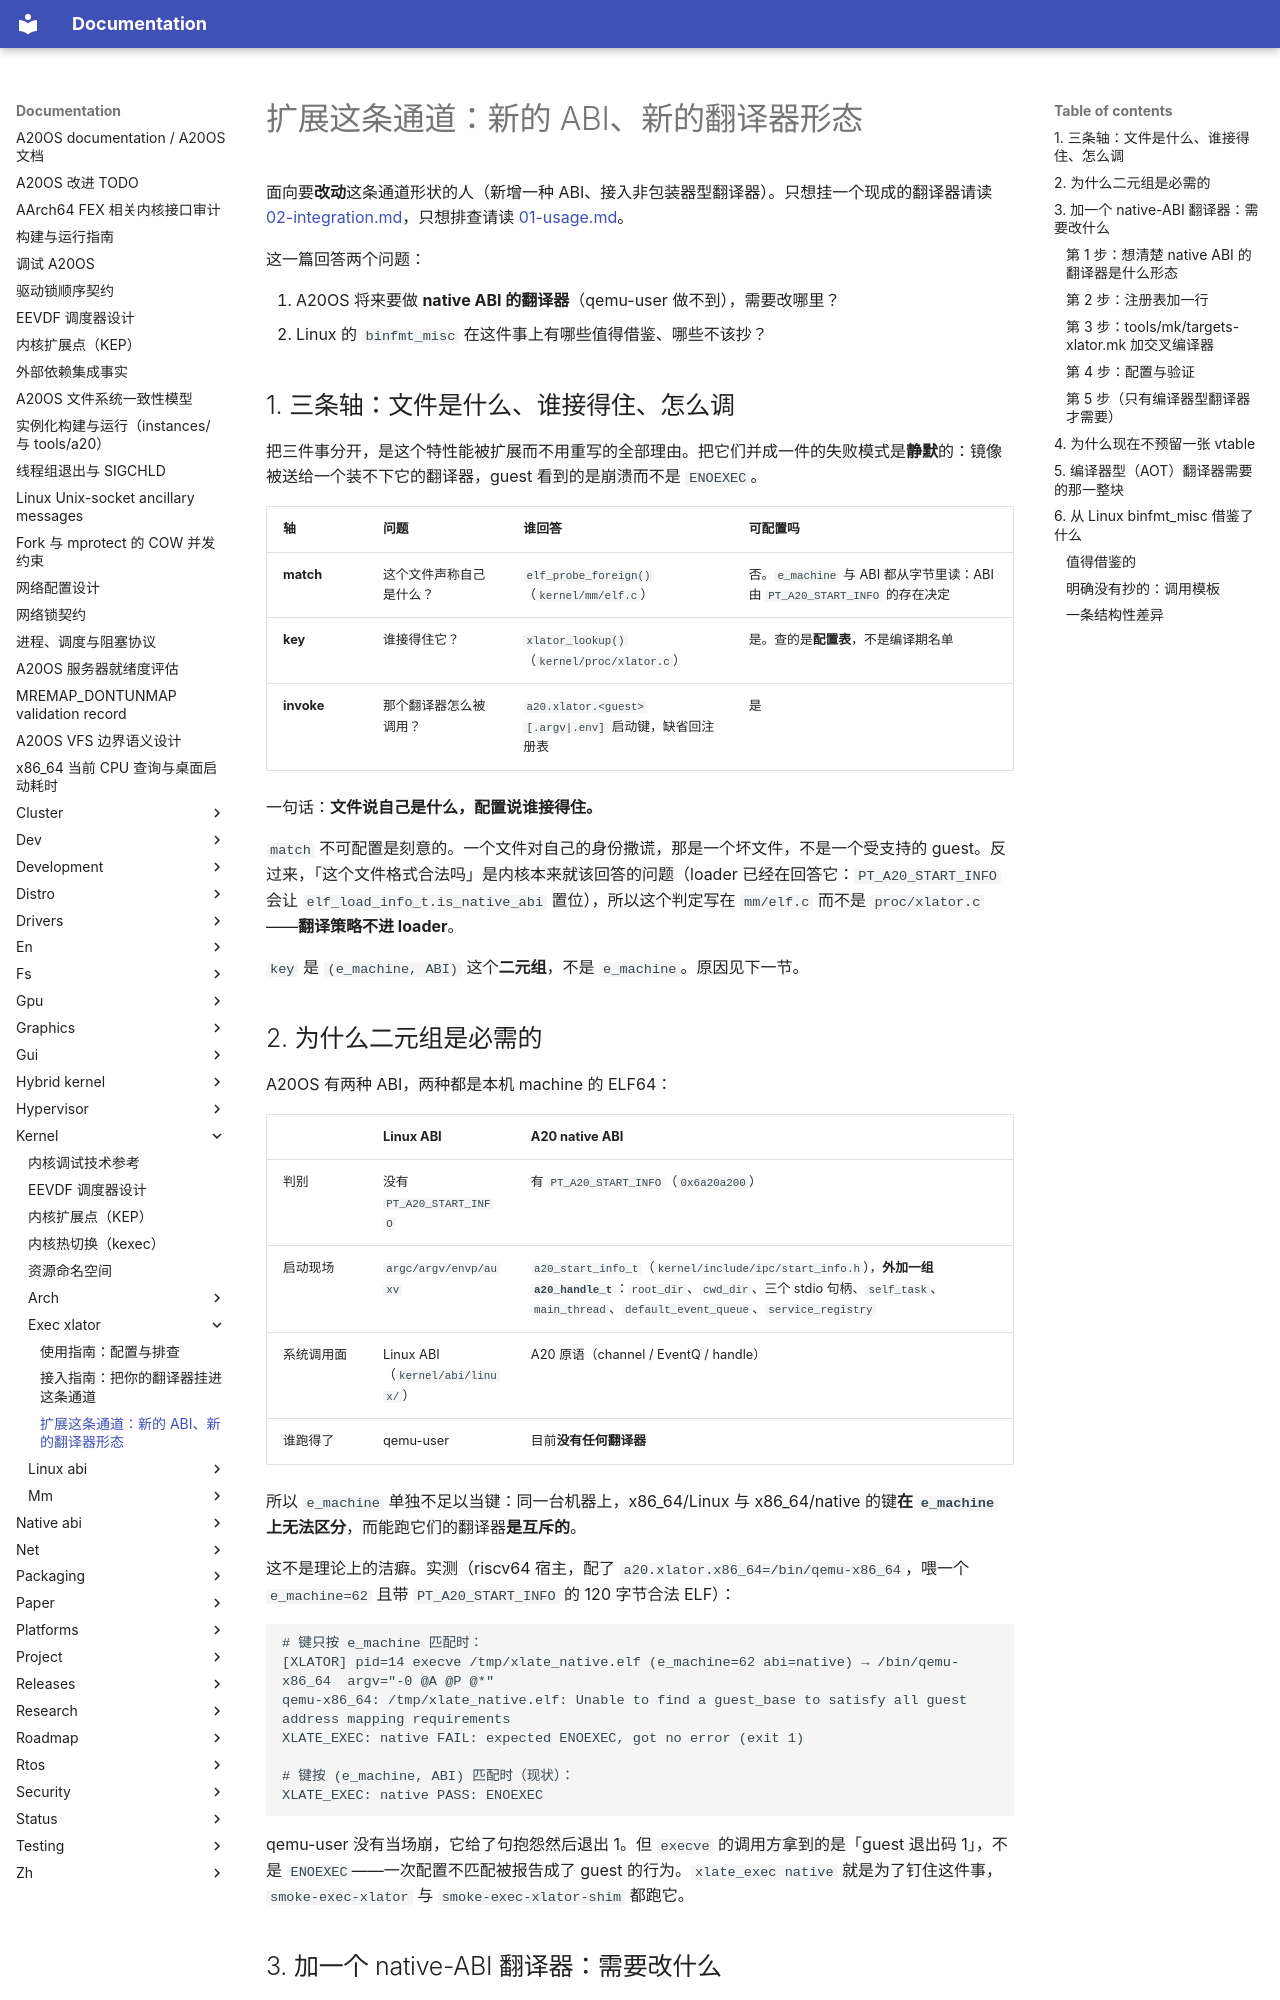

repository: fQwQf/A20OS · page: kernel/exec-xlator/04-extending/index.html · generator: mkdocs

# 扩展这条通道：新的 ABI、新的翻译器形态

面向要**改动**这条通道形状的人（新增一种 ABI、接入非包装器型翻译器）。只想挂一个现成的翻译器请读 [02-integration.md](02-integration.md)，只想排查请读 [01-usage.md](01-usage.md)。

这一篇回答两个问题：

1. A20OS 将来要做 **native ABI 的翻译器**（qemu-user 做不到），需要改哪里？
2. Linux 的 `binfmt_misc` 在这件事上有哪些值得借鉴、哪些不该抄？

## 1. 三条轴：文件是什么、谁接得住、怎么调

把三件事分开，是这个特性能被扩展而不用重写的全部理由。把它们并成一件的失败模式是**静默**的：镜像被送给一个装不下它的翻译器，guest 看到的是崩溃而不是 `ENOEXEC`。

| 轴 | 问题 | 谁回答 | 可配置吗 |
|---|---|---|---|
| **match** | 这个文件声称自己是什么？ | `elf_probe_foreign()`（`kernel/mm/elf.c`） | 否。`e_machine` 与 ABI 都从字节里读：ABI 由 `PT_A20_START_INFO` 的存在决定 |
| **key** | 谁接得住它？ | `xlator_lookup()`（`kernel/proc/xlator.c`） | 是。查的是**配置表**，不是编译期名单 |
| **invoke** | 那个翻译器怎么被调用？ | `a20.xlator.<guest>[.argv|.env]` 启动键，缺省回注册表 | 是 |

一句话：**文件说自己是什么，配置说谁接得住。**

`match` 不可配置是刻意的。一个文件对自己的身份撒谎，那是一个坏文件，不是一个受支持的 guest。反过来，「这个文件格式合法吗」是内核本来就该回答的问题（loader 已经在回答它：`PT_A20_START_INFO` 会让 `elf_load_info_t.is_native_abi` 置位），所以这个判定写在 `mm/elf.c` 而不是 `proc/xlator.c`——**翻译策略不进 loader**。

`key` 是 `(e_machine, ABI)` 这个**二元组**，不是 `e_machine`。原因见下一节。

## 2. 为什么二元组是必需的

A20OS 有两种 ABI，两种都是本机 machine 的 ELF64：

| | Linux ABI | A20 native ABI |
|---|---|---|
| 判别 | 没有 `PT_A20_START_INFO` | 有 `PT_A20_START_INFO`（`0x6a20a200`） |
| 启动现场 | `argc/argv/envp/auxv` | `a20_start_info_t`（`kernel/include/ipc/start_info.h`），**外加一组 `a20_handle_t`**：`root_dir`、`cwd_dir`、三个 stdio 句柄、`self_task`、`main_thread`、`default_event_queue`、`service_registry` |
| 系统调用面 | Linux ABI（`kernel/abi/linux/`） | A20 原语（channel / EventQ / handle） |
| 谁跑得了 | qemu-user | 目前**没有任何翻译器** |

所以 `e_machine` 单独不足以当键：同一台机器上，x86_64/Linux 与 x86_64/native 的键**在 `e_machine` 上无法区分**，而能跑它们的翻译器**是互斥的**。

这不是理论上的洁癖。实测（riscv64 宿主，配了 `a20.xlator.x86_64=/bin/qemu-x86_64`，喂一个 `e_machine=62` 且带 `PT_A20_START_INFO` 的 120 字节合法 ELF）：

```
# 键只按 e_machine 匹配时：
[XLATOR] pid=14 execve /tmp/xlate_native.elf (e_machine=62 abi=native) → /bin/qemu-x86_64  argv="-0 @A @P @*"
qemu-x86_64: /tmp/xlate_native.elf: Unable to find a guest_base to satisfy all guest address mapping requirements
XLATE_EXEC: native FAIL: expected ENOEXEC, got no error (exit 1)

# 键按 (e_machine, ABI) 匹配时（现状）：
XLATE_EXEC: native PASS: ENOEXEC
```

qemu-user 没有当场崩，它给了句抱怨然后退出 1。但 `execve` 的调用方拿到的是「guest 退出码 1」，不是 `ENOEXEC`——一次配置不匹配被报告成了 guest 的行为。`xlate_exec native` 就是为了钉住这件事，`smoke-exec-xlator` 与 `smoke-exec-xlator-shim` 都跑它。

## 3. 加一个 native-ABI 翻译器：需要改什么

**一句话：注册表加一行，命令行加一个键，内核代码不动。** 下面是逐步。
